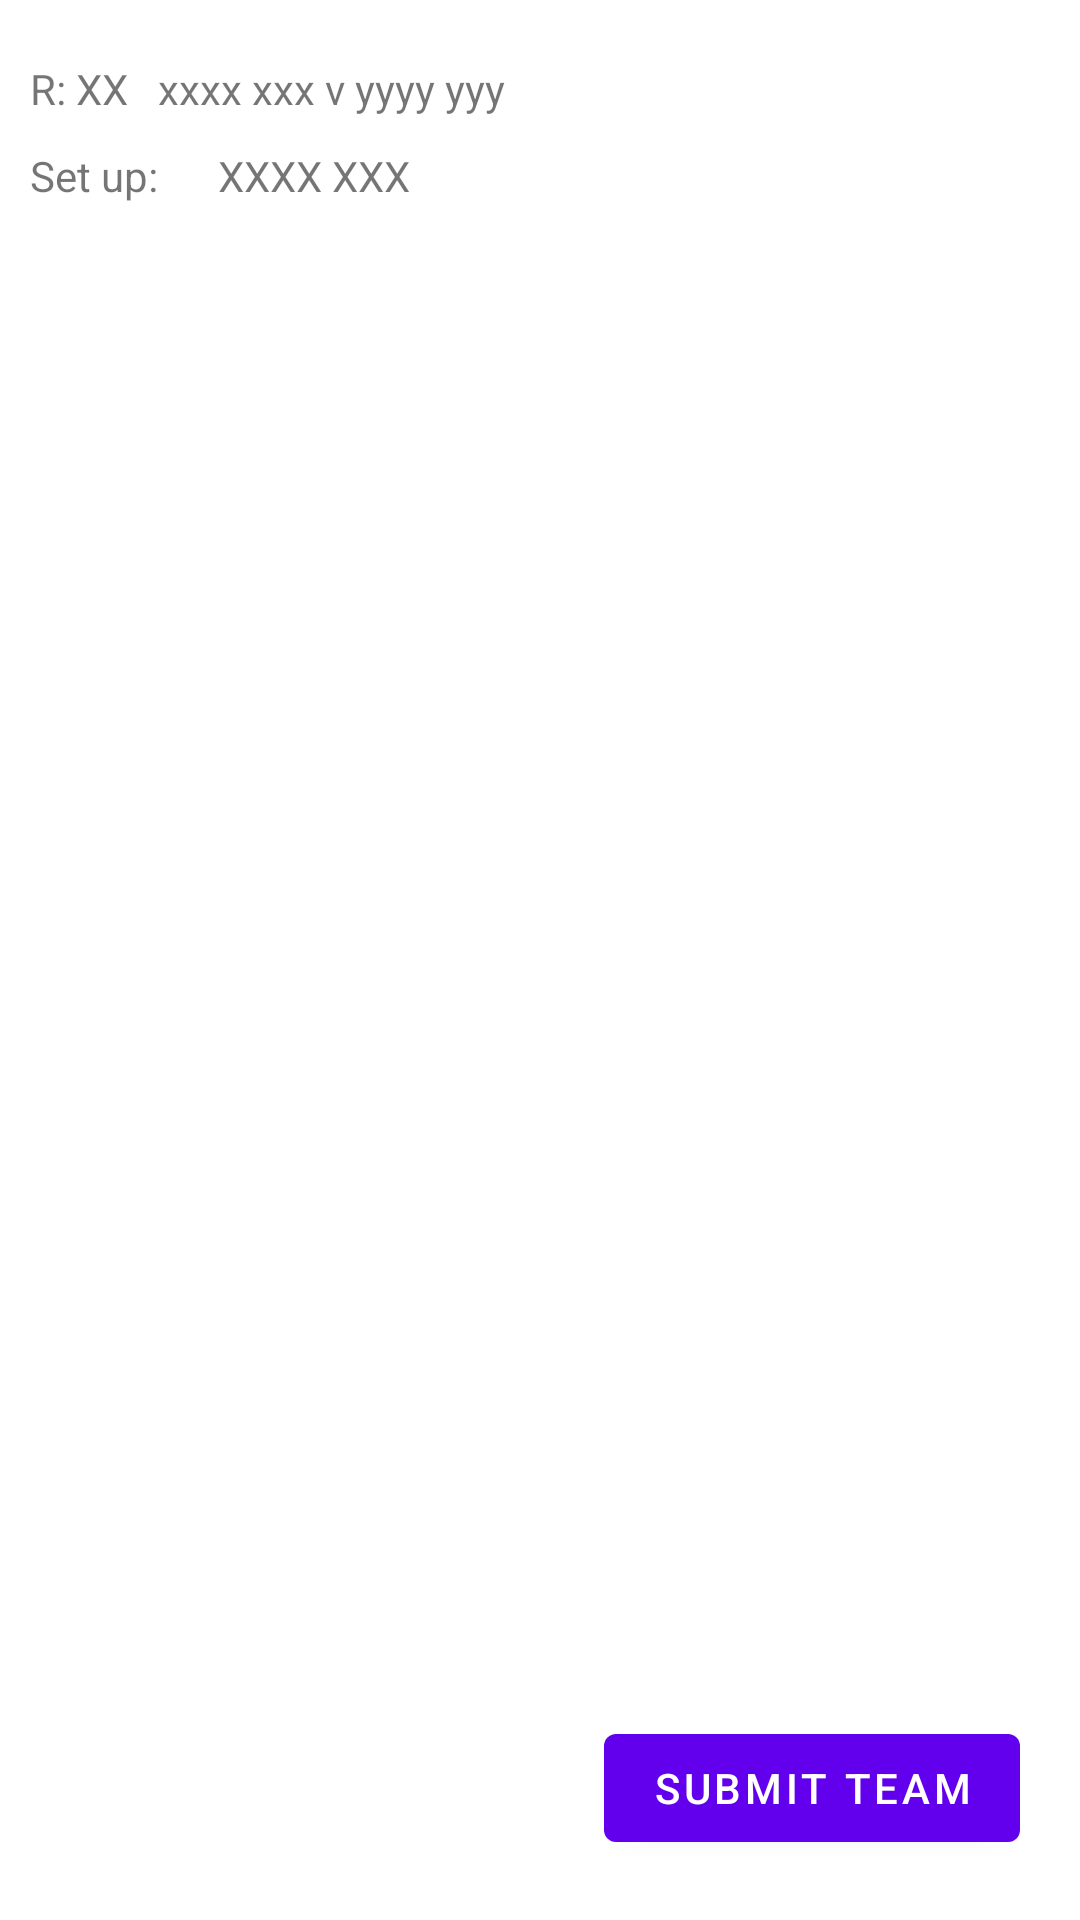

Reconstruct the res/layout file that produces this screen, plus the resources it refers to.
<!-- AndroidManifest.xml: application theme Theme.DAFLScorekeeper -->
<!-- res/layout/fragment_setup_team.xml -->
<?xml version="1.0" encoding="utf-8"?>

<androidx.constraintlayout.widget.ConstraintLayout xmlns:android="http://schemas.android.com/apk/res/android"
    android:layout_width="match_parent"
    android:layout_height="match_parent"
    xmlns:app="http://schemas.android.com/apk/res-auto">

    <TextView
        android:id="@+id/fragment_setup_team_round"
        android:layout_width="wrap_content"
        android:layout_height="wrap_content"
        android:text="@string/placeholder_round_xx"
        android:layout_marginStart="10dp"
        android:layout_marginTop="20dp"
        app:layout_constraintStart_toStartOf="parent"
        app:layout_constraintTop_toTopOf="parent" />

    <TextView
        android:id="@+id/fragment_setup_team_teams"
        android:layout_width="wrap_content"
        android:layout_height="wrap_content"
        android:text="@string/placeholder_xx_v_yy"
        android:layout_marginStart="10dp"
        app:layout_constraintStart_toEndOf="@id/fragment_setup_team_round"
        app:layout_constraintBaseline_toBaselineOf="@id/fragment_setup_team_round" />

    <TextView
        android:id="@+id/fragment_setup_team_current_label"
        android:layout_width="wrap_content"
        android:layout_height="wrap_content"
        android:text="@string/text_view_set_up"
        android:layout_marginStart="10dp"
        android:layout_marginTop="10dp"
        app:layout_constraintStart_toStartOf="parent"
        app:layout_constraintTop_toBottomOf="@id/fragment_setup_team_round" />

    <TextView
        android:id="@+id/fragment_setup_team_current_team"
        android:layout_width="wrap_content"
        android:layout_height="wrap_content"
        android:text="@string/placeholder_team_xxx"
        android:layout_marginStart="20dp"
        app:layout_constraintStart_toEndOf="@id/fragment_setup_team_current_label"
        app:layout_constraintBaseline_toBaselineOf="@id/fragment_setup_team_current_label" />

    <androidx.recyclerview.widget.RecyclerView
        android:id="@+id/fragment_setup_team_players"
        android:layout_width="match_parent"
        android:layout_height="0dp"
        android:layout_marginTop="10dp"
        android:layout_marginBottom="10dp"
        android:layout_marginStart="10dp"
        android:layout_marginEnd="10dp"
        app:layout_constraintTop_toBottomOf="@id/fragment_setup_team_current_label"
        app:layout_constraintBottom_toBottomOf="parent"
        app:layout_constraintStart_toStartOf="parent"
        app:layout_constraintEnd_toEndOf="parent" />

    <com.google.android.material.button.MaterialButton
        android:id="@+id/fragment_setup_team_submit_team"
        android:layout_width="wrap_content"
        android:layout_height="wrap_content"
        android:text="@string/button_submit_team"
        android:layout_marginBottom="20dp"
        android:layout_marginEnd="20dp"
        app:layout_constraintEnd_toEndOf="parent"
        app:layout_constraintBottom_toBottomOf="parent" />


</androidx.constraintlayout.widget.ConstraintLayout>
<!-- resources referenced by this layout -->
<resources>
  <string name="button_submit_team">Submit Team</string>
  <string name="placeholder_round_xx">R: XX</string>
  <string name="placeholder_team_xxx">XXXX XXX</string>
  <string name="placeholder_xx_v_yy">xxxx xxx v yyyy yyy</string>
  <string name="text_view_set_up">Set up:</string>
  <style name="Theme.DAFLScorekeeper" parent="Theme.MaterialComponents.DayNight.DarkActionBar">
          
          <item name="colorPrimary">@color/purple_500</item>
          <item name="colorPrimaryVariant">@color/purple_700</item>
          <item name="colorOnPrimary">@color/white</item>
          
          <item name="colorSecondary">@color/teal_200</item>
          <item name="colorSecondaryVariant">@color/teal_700</item>
          <item name="colorOnSecondary">@color/black</item>
          
          <item name="android:statusBarColor" tools:targetApi="l">?attr/colorPrimaryVariant</item>
          
      </style>
  <!-- not gathered from this repository: default colours our renderer supplied (Android Studio template values) -->
  <color name="purple_500">#FF6200EE</color>
  <color name="purple_700">#FF3700B3</color>
  <color name="teal_200">#FF03DAC5</color>
  <color name="teal_700">#FF018786</color>
  <color name="black">#FF000000</color>
  <color name="white">#FFFFFFFF</color>
</resources>
